Run: headless pygame with SDL's dummy video driver; simulated clock (each Clock.tick advances the game by its frame time, no real sleeping); random seed 0; keys injected as events and as key.get_pressed() state; no mouse input.
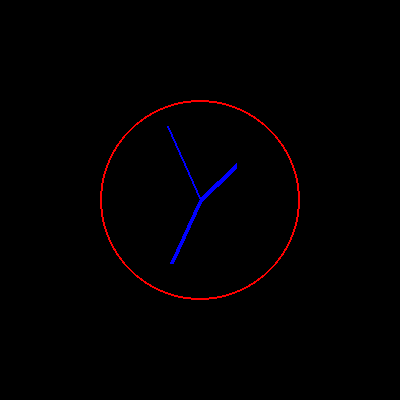
Frame 1 of 4 · flips 1–60 · no input
Frame 2 of 4 · flips 61–180 · tapped SPACE, RETURN · held RIGHT (→), D · screen unchanged from frame 1, image omitted
Frame 3 of 4 · flips 181–300 · held DOWN (↓), S · screen unchanged from frame 2, image omitted
Frame 4 of 4 · flips 301–420 · held LEFT (←), A, UP (↑), W · screen unchanged from frame 3, image omitted

The pygame program that drew these frames:

# WRITE YOUR SOLUTION HERE:
import pygame
import time
import math

pygame.init()
window = pygame.display.set_mode((400, 400))
clock = pygame.time.Clock()
font = pygame.font.SysFont(None, 50)

center_x, center_y = 200, 200
radius = 100

def draw_hand(angle, length, color, thickness):
    end_x = center_x + length * math.cos(math.radians(angle))
    end_y = center_y - length * math.sin(math.radians(angle))
    pygame.draw.line(window, color, (center_x, center_y), (end_x, end_y), thickness)

while True:
    for event in pygame.event.get():
        if event.type == pygame.QUIT:
            exit()

    current_time = time.localtime()
    hours = current_time.tm_hour % 12
    minutes = current_time.tm_min
    seconds = current_time.tm_sec

    hour_angle = 90 - (hours * 30 + minutes * 0.5)
    minute_angle = 90 - (minutes * 6)
    second_angle = 90 - (seconds * 6)

    window.fill((0, 0, 0))
    pygame.draw.circle(window, (255, 0, 0), (center_x, center_y), radius, 2)

    draw_hand(hour_angle, 50, (0, 0, 255), 6)
    draw_hand(minute_angle, 70, (0, 0, 255), 4)
    draw_hand(second_angle, 80, (0, 0, 255), 2)


    pygame.display.flip()
    clock.tick(1)
